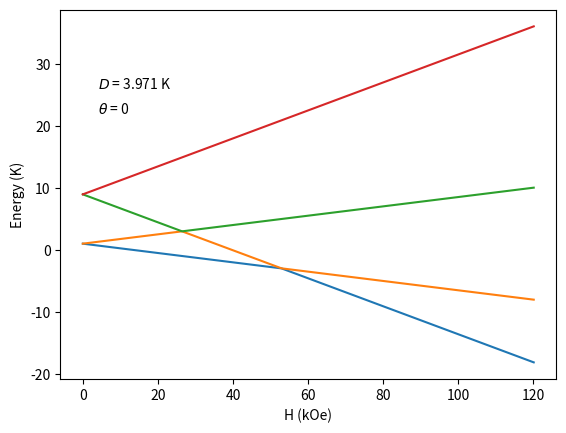
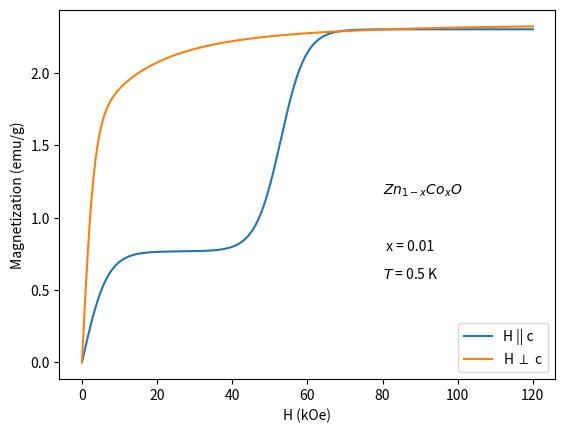

Write the Python code that produced these figures, in order.
import matplotlib.pyplot as plt
import numpy as np
from numpy import linalg as LA


"Constants"

"Bohr magneton in cgs"
muB_cgs=9.2741E-21
"Planck Constant in SI"
hp=6.6262E-34

"Boltzman´s constant in cgs"
kB_cgs=1.3807E-16
" Avogadro´s constant "
Na = 6.022E23 

"Spin for Co2+"
Spin=3/2

"Molar mass for Zn(1-x)CoxO"
M_Zn =65.39
M_Co = 58.9332
M_O = 15.9994

"Making matrix"
i=np.arange(Spin*2+1)
Sz = Spin-i
a0=np.arange(int(Spin*2+1))
mI=np.identity(int(2*Spin+1))
a0=np.zeros(shape=(int(Spin*2+1)))

"Matrix Sz"
mSz=np.diag(Sz)

Sp=np.sqrt(Spin*(Spin+1)-(Spin-i)*(Spin-i+1))
mSp=np.diag(Sp)
mSp=np.delete(mSp,0,0)
mSp=np.vstack((mSp,a0))
mSm=mSp.transpose()

"Matrix Sx" 
mSx=(mSp+mSm)/2
"Matrix Sy"
mSy=(mSp-mSm)/2*-1j

"Landé Factors"
g_para = 2.236
g_perp = 2.277

"Density of ZnO in g/cm^3"
d_ZnO = 5.61

"Axial term D in kelvin"
D =3.971

"Crystal Field Matrices"
Axial_M = mSz*mSz




"Zeeman energy"
def Zeeman(g_para,g_perp,theta,phi):
    ZZ=g_perp*(np.sin(np.pi*theta/180)*np.sin(np.pi*phi/180)*mSx+np.sin(np.pi*theta/180)*np.cos(np.pi*phi/180)*mSy)+g_para*np.cos(np.pi*theta/180)*mSz
    return ZZ



"Energy Levels in Kelvin, Field in kOe"
def EvsH_cgs(g_para,g_perp,theta,phi,D,Field,NP):
   v0=[0,0,0,0,0]
   for i in range(NP+2):
       v=LA.eigvals((muB_cgs/kB_cgs) * Zeeman(g_para,g_perp,theta,phi) * i /NP*Field*1000 + D*Axial_M)
       v=v.real
       v=np.sort(v)
       R=np.hstack((i /NP*Field,v))
       v0=np.vstack((v0,R))
   return v0[1:]    




"Magnetization calculated from energy levels in emu/g, x is the Co concentration and Temp is the temperature in Kelvin"        
def MvsH_cgs(E,x,Temp):
    Zero=[0,0]
    Em=E.transpose()
    Em1=Em[1:]
    Em2=Em1.transpose()
    H= Em[0].transpose()
    S = np.zeros(shape=(Em2.shape[0],1))
    mag = np.zeros(shape=(S.shape[0]-1,2))
    for i in range(Em2.shape[0]):
        S[i] = np.sum(np.exp(-Em2[i]/Temp))
    for i in range(S.shape[0]-1):
        mag[i,1] = (np.log(S[i+1])-np.log(S[i]))/((H[1]-H[0])*1000)*Temp*Na*kB_cgs*(x/(M_Zn*(1-x)+M_Co*x+M_O))
        mag[i,0] = H[i] +(H[1]-H[0])/2
    return np.vstack((Zero,mag))    


"Calculation of the magnetization in emu/g, Field is the maximum value of the magnetic field in kOe, NPF is the number of points, x is the Co concentration" 
"Temp is the temperature in Kelvin and Angle is the angle between the magnetic field and the c axis of the wurtzite crystal"

def MvsH_Bulk(Field,NPF,x, Temp, Angle):
    MF=np.zeros(shape=(NPF+2,2))
    MFF=np.zeros(shape=(NPF+1,2))
    Result_a = EvsH_cgs(g_para,g_perp,Angle,0,D,Field,NPF)
    M = MvsH_cgs(Result_a,x,Temp)
    "Interpolation"
    x_i=np.arange(NPF+1)
    x_i =x_i/NPF*Field
    y_i=np.interp(x_i,M[:,0],M[:,1])
    MFF[:,0] = x_i
    MFF[:,1] = y_i
    return MFF





fig1=plt.figure(1)
plt.xlabel('H (kOe)')
plt.ylabel('Energy (K)')

"Calculation of the energy levels as function of the magnetic field for H || c"
Result=EvsH_cgs(g_para,g_perp,0,0,D,120,1000)

"Plot of the energy levels as function of the field"
plt.plot(Result[:,0],Result[:,1])
plt.plot(Result[:,0],Result[:,2])
plt.plot(Result[:,0],Result[:,3])
plt.plot(Result[:,0],Result[:,4])

plt.text(4, 26, '$D$ = %s K' % D , fontsize=10)
plt.text(4, 22, r'$\theta$ = 0', fontsize=10)




fig2=plt.figure(2)

plt.xlabel('H (kOe)')
plt.ylabel('Magnetization (emu/g)')

"Imput Parameters"

"Temperature"
T=0.5
"Cobalt concentration"
c = 0.01
"Calculation of the magnetization for theta = 0"
Mbulk=MvsH_Bulk(120,1000,c, T, 0)
"Calculation of the magnetization for theta = 90"
Mbulk1=MvsH_Bulk(120,1000,c, T, 90)

plt.text(80,(np.max(Mbulk1[:,1]))/2, "$Zn_{1-x}Co_{x}O$",fontsize=10)
plt.text(80, (np.max(Mbulk1[:,1]))/3, " x = %s " % c , fontsize=10)
plt.text(80, (np.max(Mbulk1[:,1]))/4, "$T$ = %s K" % T , fontsize=10)

"Plot of the magnetization as function of the magnetic field"
plt.plot(Mbulk[:,0],Mbulk[:,1],label='H || c')
plt.plot(Mbulk1[:,0],Mbulk1[:,1], label='H $\perp$ c')
plt.legend()
plt.show()

